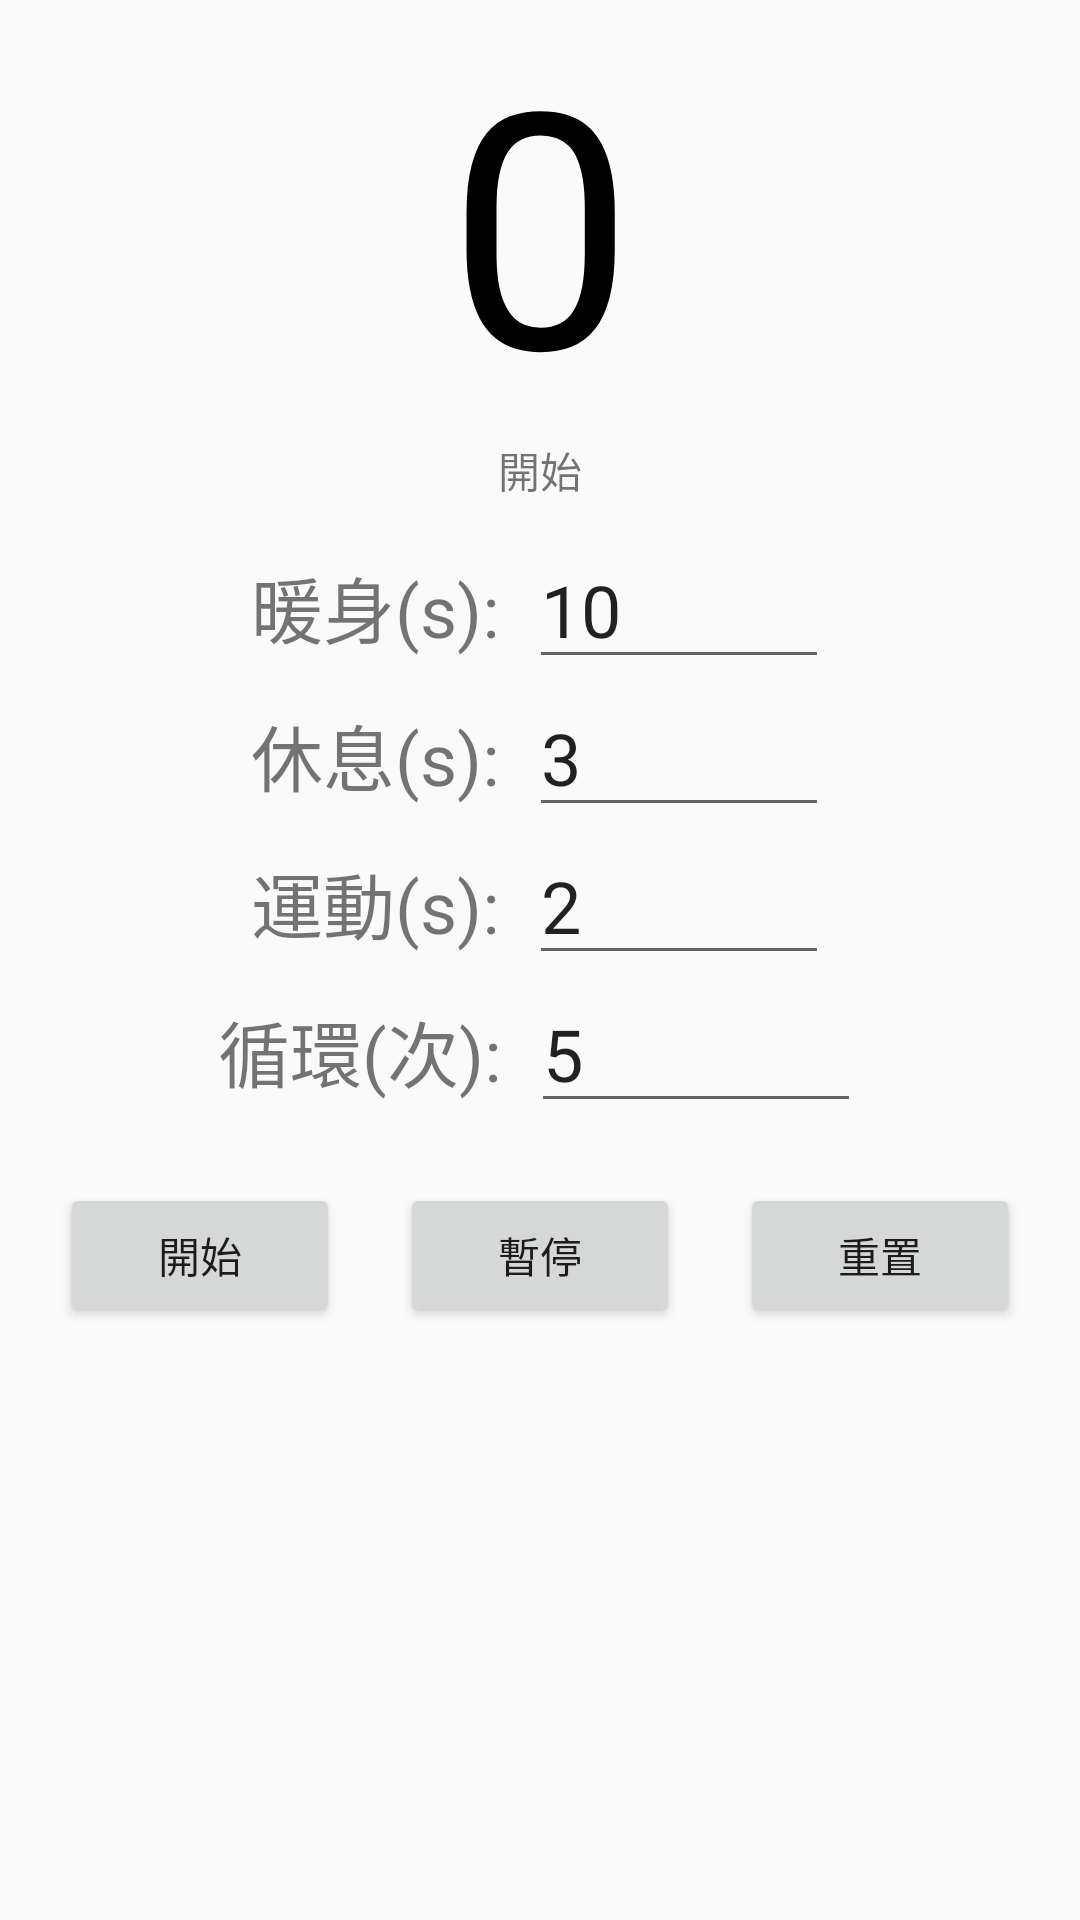

Reconstruct the res/layout file that produces this screen, plus the resources it refers to.
<!-- AndroidManifest.xml: application theme AppTheme -->
<!-- res/layout/activity_timer.xml -->
<?xml version="1.0" encoding="utf-8"?>
<LinearLayout xmlns:android="http://schemas.android.com/apk/res/android"
    xmlns:app="http://schemas.android.com/apk/res-auto"
    xmlns:tools="http://schemas.android.com/tools"
    android:layout_width="match_parent"
    android:layout_height="match_parent"
    android:gravity="center_horizontal"
    android:orientation="vertical"
    tools:context=".TimerActivity">

    <TextView
        android:id="@+id/tvshow"
        android:layout_width="match_parent"
        android:layout_height="wrap_content"
        android:text="0"
        android:textAlignment="center"
        android:textColor="#000000"
        android:textSize="110sp" />

    <TextView
        android:id="@+id/timeTv"
        android:layout_width="match_parent"
        android:layout_height="wrap_content"
        android:layout_marginBottom="10dp"
        android:text="開始"
        android:textAlignment="center" />

    <LinearLayout
        android:layout_width="wrap_content"
        android:layout_height="wrap_content"
        android:layout_marginLeft="20dp"
        android:layout_marginRight="20dp"
        android:orientation="horizontal">

        <TextView
            android:id="@+id/tvhot"
            android:layout_width="wrap_content"
            android:layout_height="wrap_content"
            android:layout_weight="1"
            android:text="暖身(s):"
            android:textAlignment="textStart"
            android:textSize="24sp" />

        <EditText
            android:id="@+id/ethot"
            android:layout_width="100dp"
            android:layout_height="wrap_content"
            android:layout_marginLeft="10dp"
            android:layout_weight="1"
            android:ems="10"
            android:inputType="textPersonName|number"
            android:text="10"
            android:textSize="24sp" />
    </LinearLayout>

    <LinearLayout
        android:layout_width="wrap_content"
        android:layout_height="wrap_content"
        android:layout_marginLeft="20dp"
        android:layout_marginRight="20dp"
        android:orientation="horizontal">

        <TextView
            android:id="@+id/tvrest"
            android:layout_width="wrap_content"
            android:layout_height="wrap_content"
            android:layout_weight="1"
            android:text="休息(s):"
            android:textAlignment="textStart"
            android:textSize="24sp" />

        <EditText
            android:id="@+id/etrest"
            android:layout_width="100dp"
            android:layout_height="wrap_content"
            android:layout_marginLeft="10dp"
            android:layout_weight="1"
            android:ems="10"
            android:inputType="textPersonName|number"
            android:text="3"
            android:textSize="24sp" />
    </LinearLayout>

    <LinearLayout
        android:layout_width="wrap_content"
        android:layout_height="wrap_content"
        android:layout_marginLeft="20dp"
        android:layout_marginRight="20dp"
        android:orientation="horizontal">

        <TextView
            android:id="@+id/tvwork"
            android:layout_width="wrap_content"
            android:layout_height="wrap_content"
            android:layout_weight="1"
            android:text="運動(s):"
            android:textAlignment="textStart"
            android:textSize="24sp" />

        <EditText
            android:id="@+id/etwork"
            android:layout_width="100dp"
            android:layout_height="wrap_content"
            android:layout_marginLeft="10dp"
            android:layout_weight="1"
            android:ems="10"
            android:inputType="textPersonName|number"
            android:text="2"
            android:textSize="24sp" />
    </LinearLayout>

    <LinearLayout
        android:layout_width="wrap_content"
        android:layout_height="wrap_content"
        android:layout_marginLeft="20dp"
        android:layout_marginRight="20dp"
        android:orientation="horizontal">

        <TextView
            android:id="@+id/tv1"
            android:layout_width="wrap_content"
            android:layout_height="wrap_content"
            android:layout_weight="1"
            android:text="循環(次):"
            android:textAlignment="textStart"
            android:textSize="24sp" />

        <EditText
            android:id="@+id/ettimes"
            android:layout_width="110dp"
            android:layout_height="wrap_content"
            android:layout_marginLeft="10dp"
            android:layout_weight="1"
            android:width="0dp"
            android:ems="10"
            android:inputType="textPersonName|number"
            android:text="5"
            android:textSize="24sp" />
    </LinearLayout>

    <LinearLayout
        android:layout_width="match_parent"
        android:layout_height="wrap_content"
        android:layout_marginLeft="20dp"
        android:layout_marginRight="20dp"
        android:orientation="horizontal">

    </LinearLayout>

    <LinearLayout
        android:layout_width="match_parent"
        android:layout_height="wrap_content"
        android:orientation="horizontal"
        android:padding="10dp">

        <Button
            android:id="@+id/btnstart"
            android:layout_width="wrap_content"
            android:layout_height="wrap_content"
            android:layout_margin="10dp"
            android:layout_weight="1"
            android:text="開始" />

        <Button
            android:id="@+id/btnstop"
            android:layout_width="wrap_content"
            android:layout_height="wrap_content"
            android:layout_margin="10dp"
            android:layout_weight="1"
            android:text="暫停" />

        <Button
            android:id="@+id/btnreset"
            android:layout_width="wrap_content"
            android:layout_height="wrap_content"
            android:layout_margin="10dp"
            android:layout_weight="1"
            android:text="重置" />
    </LinearLayout>

</LinearLayout>
<!-- resources referenced by this layout -->
<resources>
  <style name="AppTheme" parent="Theme.AppCompat.Light.DarkActionBar">
          
          <item name="colorPrimary">@color/colorPrimary</item>
          <item name="colorPrimaryDark" />
          <item name="colorAccent">@color/colorAccent</item>
      </style>
  <color name="colorPrimary">#eab05b</color>
  <color name="colorAccent">#FFB13D</color>
</resources>
